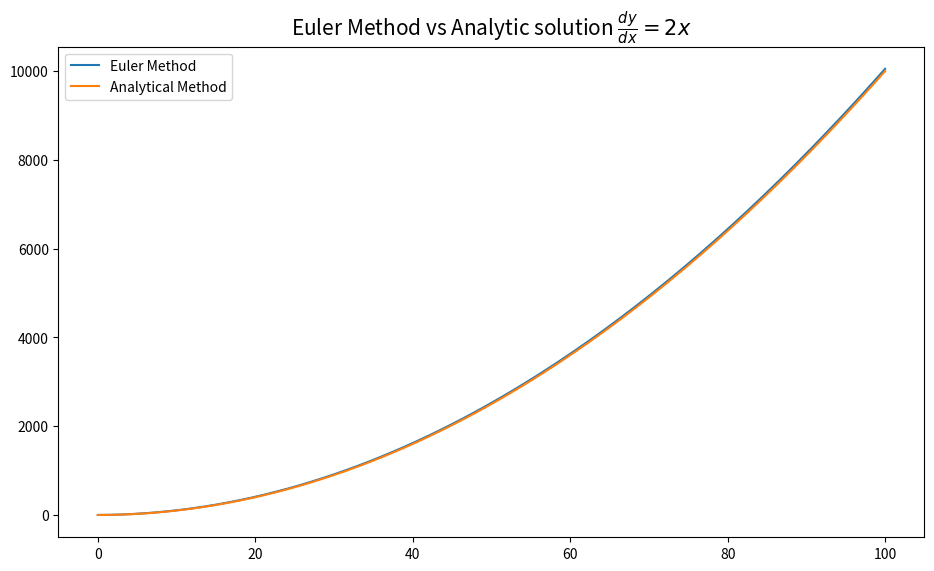

This figure's Python source:
'''
Approximate the equations in analytical form
'''
import matplotlib.pyplot as plt

def solveEq():
    initialX = 0
    finalX = 100
    deltaX = 0.5
    eRes = list([list(), list()])
    aRes = list([list(), list()])
    calcEuler(deltaX, initialX, finalX, eRes)
    calcAnalytic(deltaX, initialX, finalX, aRes)
    func = plt.plot if len(eRes[0]) < 2e4 else plt.scatter
    plotGraph(eRes, aRes, func)

def calcEuler(deltaX, x,  finalX, stateVector):
    y = 0
    while x <= finalX:
        y += 2*x*deltaX
        stateVector[0].append(x)
        stateVector[1].append(y)
        x += deltaX

def calcAnalytic(deltaX, x,  finalX, stateVector):
    y = 0
    while x <= finalX:
        y = x**2
        stateVector[0].append(x)
        stateVector[1].append(y)
        x += deltaX

def plotGraph(eRes, aRes, func):
	plt.figure(figsize=(10,6))
	func(eRes[0], eRes[1], label = "Euler Method")
	func(aRes[0], aRes[1], label = "Analytical Method")
	plt.legend(loc="upper left")
	plt.tight_layout(pad=3.08)
	plt.title(f"Euler Method vs Analytic solution "r"$\frac{dy}{dx} = 2x$", fontsize=15)
	plt.show()


def main():
    #alt = int(input("Equação (1 ou 2): "))
    solveEq()
if __name__ == '__main__':
    main()
